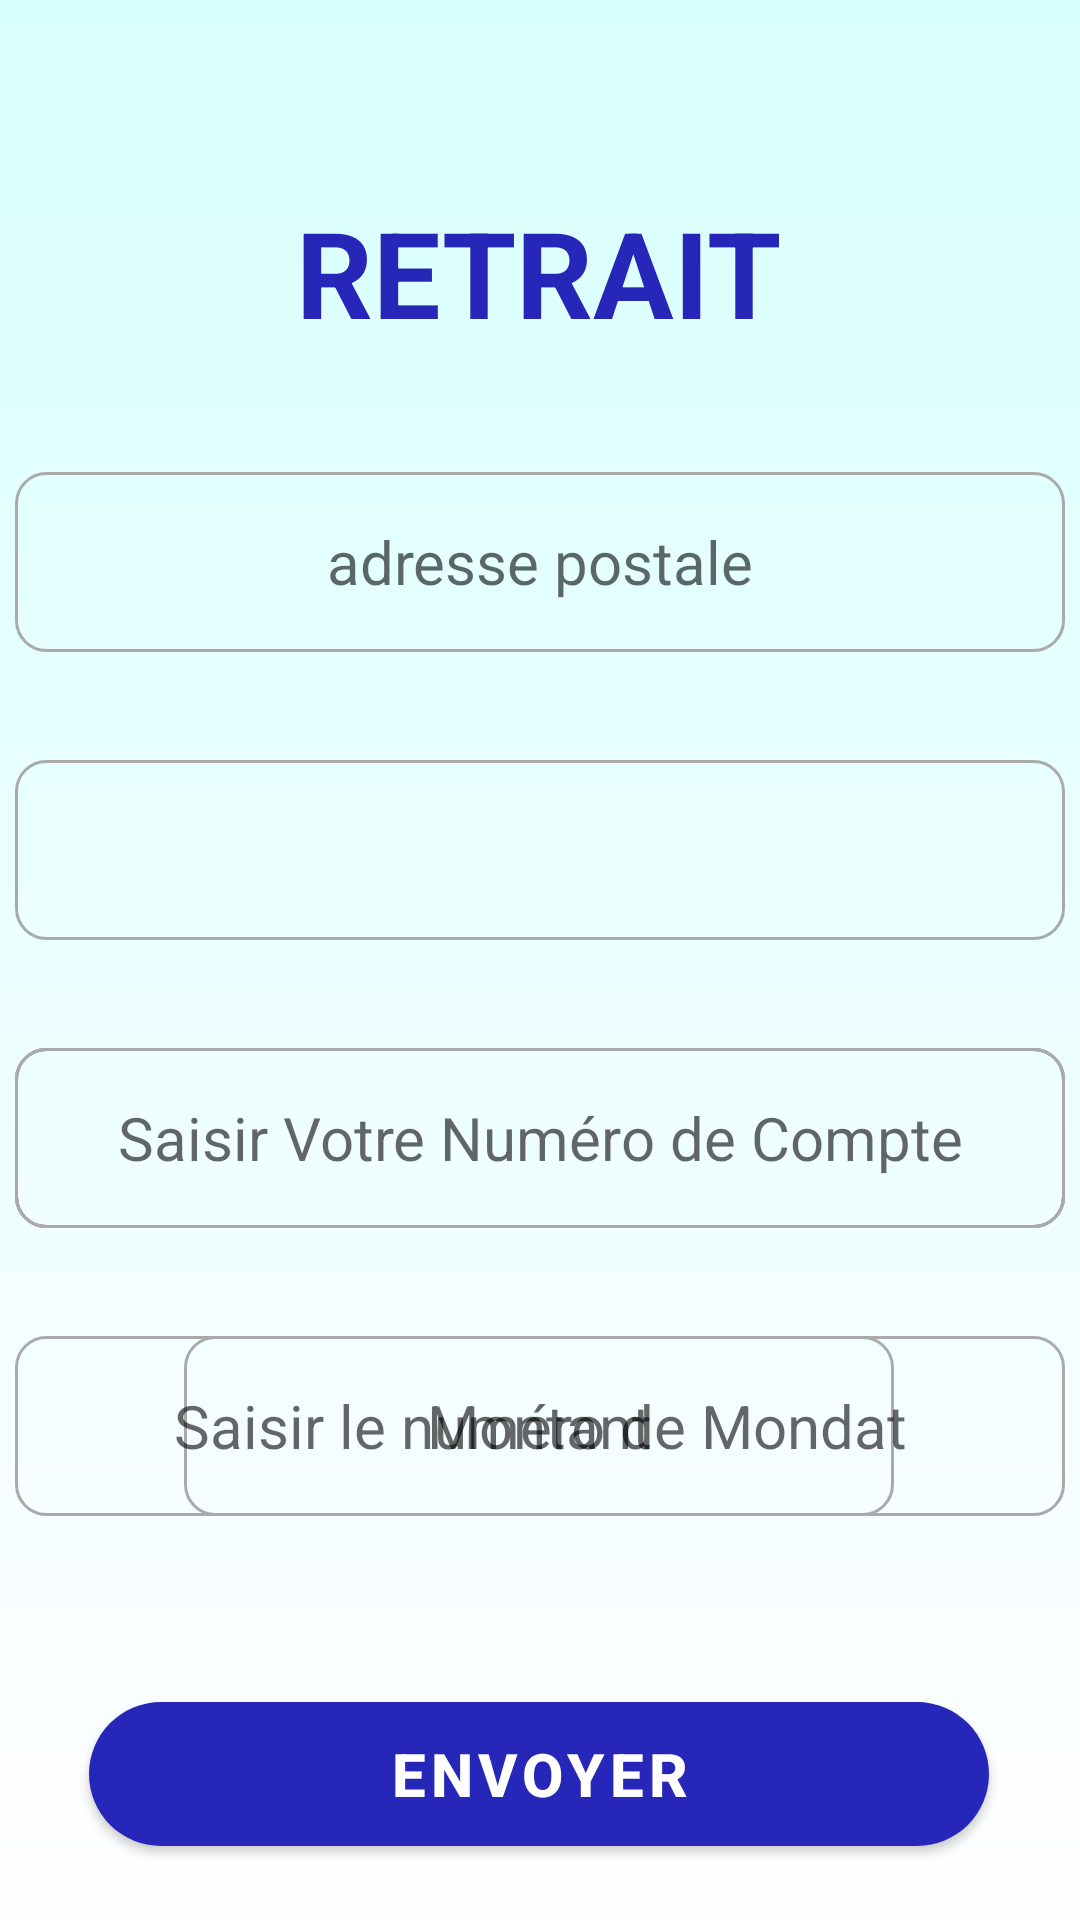

Write the Android layout XML for this screen, with the resource values it uses.
<!-- AndroidManifest.xml: application theme ThemeMyPFE -->
<!-- res/layout/activity_retrait.xml -->
<?xml version="1.0" encoding="utf-8"?>
<androidx.constraintlayout.widget.ConstraintLayout xmlns:android="http://schemas.android.com/apk/res/android"
    xmlns:app="http://schemas.android.com/apk/res-auto"
    xmlns:tools="http://schemas.android.com/tools"
    android:layout_width="match_parent"
    android:layout_height="match_parent"
    android:background="@drawable/gradient_background"
    tools:context=".Retrait">

    <TextView
        android:id="@+id/textView5"
        android:layout_width="wrap_content"
        android:layout_height="wrap_content"
        android:layout_marginTop="64dp"
        android:text="RETRAIT"
        android:textColor="@color/bleu_marin5"
        android:textSize="40sp"
        android:textStyle="bold"
        app:layout_constraintEnd_toEndOf="parent"
        app:layout_constraintHorizontal_bias="0.498"
        app:layout_constraintStart_toStartOf="parent"
        app:layout_constraintTop_toTopOf="parent"/>

    <EditText
        android:id="@+id/adressepostale"
        android:layout_width="350dp"
        android:layout_height="60dp"
        android:layout_marginTop="40dp"
        android:background="@drawable/input_field"
        android:ems="10"
        android:gravity="center"
        android:hint="adresse postale"
        android:inputType="textPersonName"
        android:textCursorDrawable="@color/black"
        android:textSize="20sp"
        app:layout_constraintEnd_toEndOf="parent"
        app:layout_constraintHorizontal_bias="0.491"
        app:layout_constraintStart_toStartOf="parent"
        app:layout_constraintTop_toBottomOf="@+id/textView5" />

    <Spinner
        android:id="@+id/naturemondat"
        android:layout_width="350dp"
        android:layout_height="60dp"
        android:layout_marginTop="36dp"
        android:background="@drawable/input_field"
        android:gravity="center"
        app:layout_constraintEnd_toEndOf="parent"
        app:layout_constraintHorizontal_bias="0.491"
        app:layout_constraintStart_toStartOf="parent"
        app:layout_constraintTop_toBottomOf="@+id/adressepostale" />

    <Spinner
        android:id="@+id/typenational"
        android:layout_width="350dp"
        android:layout_height="60dp"
        android:layout_marginTop="36dp"
        android:background="@drawable/input_field"
        app:layout_constraintEnd_toEndOf="parent"
        app:layout_constraintStart_toStartOf="parent"
        app:layout_constraintTop_toBottomOf="@+id/naturemondat" />

    <Spinner
        android:id="@+id/typeinternationnal"
        android:layout_width="350dp"
        android:layout_height="60dp"
        android:layout_marginTop="36dp"
        android:background="@drawable/input_field"
        app:layout_constraintEnd_toEndOf="parent"
        app:layout_constraintHorizontal_bias="0.491"
        app:layout_constraintStart_toStartOf="parent"
        app:layout_constraintTop_toBottomOf="@+id/naturemondat" />

    <Spinner
        android:id="@+id/typeorganisme"
        android:layout_width="350dp"
        android:layout_height="60dp"
        android:layout_marginTop="36dp"
        android:background="@drawable/input_field"
        app:layout_constraintEnd_toEndOf="parent"
        app:layout_constraintHorizontal_bias="0.508"
        app:layout_constraintStart_toStartOf="parent"
        app:layout_constraintTop_toBottomOf="@+id/naturemondat" />

    <EditText
        android:id="@+id/numcompte"
        android:layout_width="350dp"
        android:layout_height="60dp"
        android:layout_marginTop="36dp"
        android:background="@drawable/input_field"
        android:ems="10"
        android:gravity="center"
        android:hint="Saisir Votre Numéro de Compte"
        android:inputType="number"
        android:textCursorDrawable="@color/black"
        android:textSize="20sp"
        app:layout_constraintEnd_toEndOf="parent"
        app:layout_constraintHorizontal_bias="0.508"
        app:layout_constraintStart_toStartOf="parent"
        app:layout_constraintTop_toBottomOf="@+id/naturemondat" />

    <EditText
        android:id="@+id/montant"
        android:layout_width="wrap_content"
        android:layout_height="60dp"
        android:layout_marginTop="36dp"
        android:background="@drawable/input_field"
        android:ems="10"
        android:gravity="center"
        android:hint="Montant"
        android:inputType="number"
        android:textColorLink="@color/black"
        android:textCursorDrawable="@color/black"
        android:textSize="20sp"
        app:layout_constraintEnd_toEndOf="parent"
        app:layout_constraintHorizontal_bias="0.497"
        app:layout_constraintStart_toStartOf="parent"
        app:layout_constraintTop_toBottomOf="@+id/typenational" />

    <EditText
        android:id="@+id/nummondat"
        android:layout_width="350dp"
        android:layout_height="60dp"
        android:layout_marginTop="36dp"
        android:background="@drawable/input_field"
        android:ems="10"
        android:gravity="center"
        android:hint="Saisir le numéro de Mondat"
        android:inputType="number"
        android:textCursorDrawable="@color/black"
        android:textSize="20sp"
        app:layout_constraintEnd_toEndOf="parent"
        app:layout_constraintHorizontal_bias="0.508"
        app:layout_constraintStart_toStartOf="parent"
        app:layout_constraintTop_toBottomOf="@+id/typenational" />

    <Button
        android:id="@+id/envoyer"
        android:layout_width="300dp"
        android:layout_height="60dp"
        android:layout_marginTop="56dp"
        android:text="envoyer"
        android:textSize="20sp"
        android:textStyle="bold"
        app:backgroundTint="@color/bleu_marin5"
        app:cornerRadius="30dp"
        app:layout_constraintEnd_toEndOf="parent"
        app:layout_constraintHorizontal_bias="0.495"
        app:layout_constraintStart_toStartOf="parent"
        app:layout_constraintTop_toBottomOf="@+id/montant" />
</androidx.constraintlayout.widget.ConstraintLayout>
<!-- resources referenced by this layout -->
<resources>
  <color name="black">#FF000000</color>
  <color name="bleu_marin5">#2626B8</color>
  <!-- drawable gradient_background (drawable) -->
  <?xml version="1.0" encoding="utf-8"?>
  <shape xmlns:android="http://schemas.android.com/apk/res/android" android:shape="rectangle">
          <gradient android:angle="90"
              android:startColor="#FFFEFF"
              android:endColor="#D7FFFE"
              android:type="linear"/>
  </shape>
  <!-- drawable input_field (drawable) -->
  <?xml version="1.0" encoding="utf-8"?>
  <selector xmlns:android="http://schemas.android.com/apk/res/android">
      <item android:state_enabled="true" android:state_focused="true">
          <shape android:shape="rectangle">
              <solid android:color="@null"/>
              <corners android:radius="10dp"/>
              <stroke android:color="@color/bleu_marin4" android:width="1dp"/>
          </shape>
      </item>
  
      <item android:state_enabled="true" >
          <shape android:shape="rectangle">
              <solid android:color="@null"/>
              <corners android:radius="10dp"/>
              <stroke android:color="@android:color/darker_gray" android:width="1dp"/>
          </shape>
      </item>
  
  </selector>
  <style name="ThemeMyPFE" parent="Theme.MaterialComponents.DayNight.DarkActionBar">
          
          <item name="colorPrimary">@color/bleu_marin3</item>
          <item name="colorPrimaryVariant">@color/bleu_marin4</item>
          <item name="colorOnPrimary">@color/white</item>
          
          <item name="colorSecondary">@color/teal_200</item>
          <item name="colorSecondaryVariant">@color/teal_700</item>
          <item name="colorOnSecondary">@color/black</item>
          
          <item name="android:statusBarColor" tools:targetApi="l">?attr/colorPrimaryVariant</item>
          
          <item name="android:windowAnimationStyle">@style/animation</item>
  
      </style>
  <color name="bleu_marin4">#3848DA</color>
  <color name="bleu_marin3"> #4A6AFB</color>
  <color name="white">#FFFFFFFF</color>
  <color name="teal_200">#FF03DAC5</color>
  <color name="teal_700">#FF018786</color>
  <style name="animation">
          <item name="android:windowEnterAnimation">@android:anim/fade_in</item>
          <item name="android:windowExitAnimation">@android:anim/fade_out</item>
      </style>
</resources>
